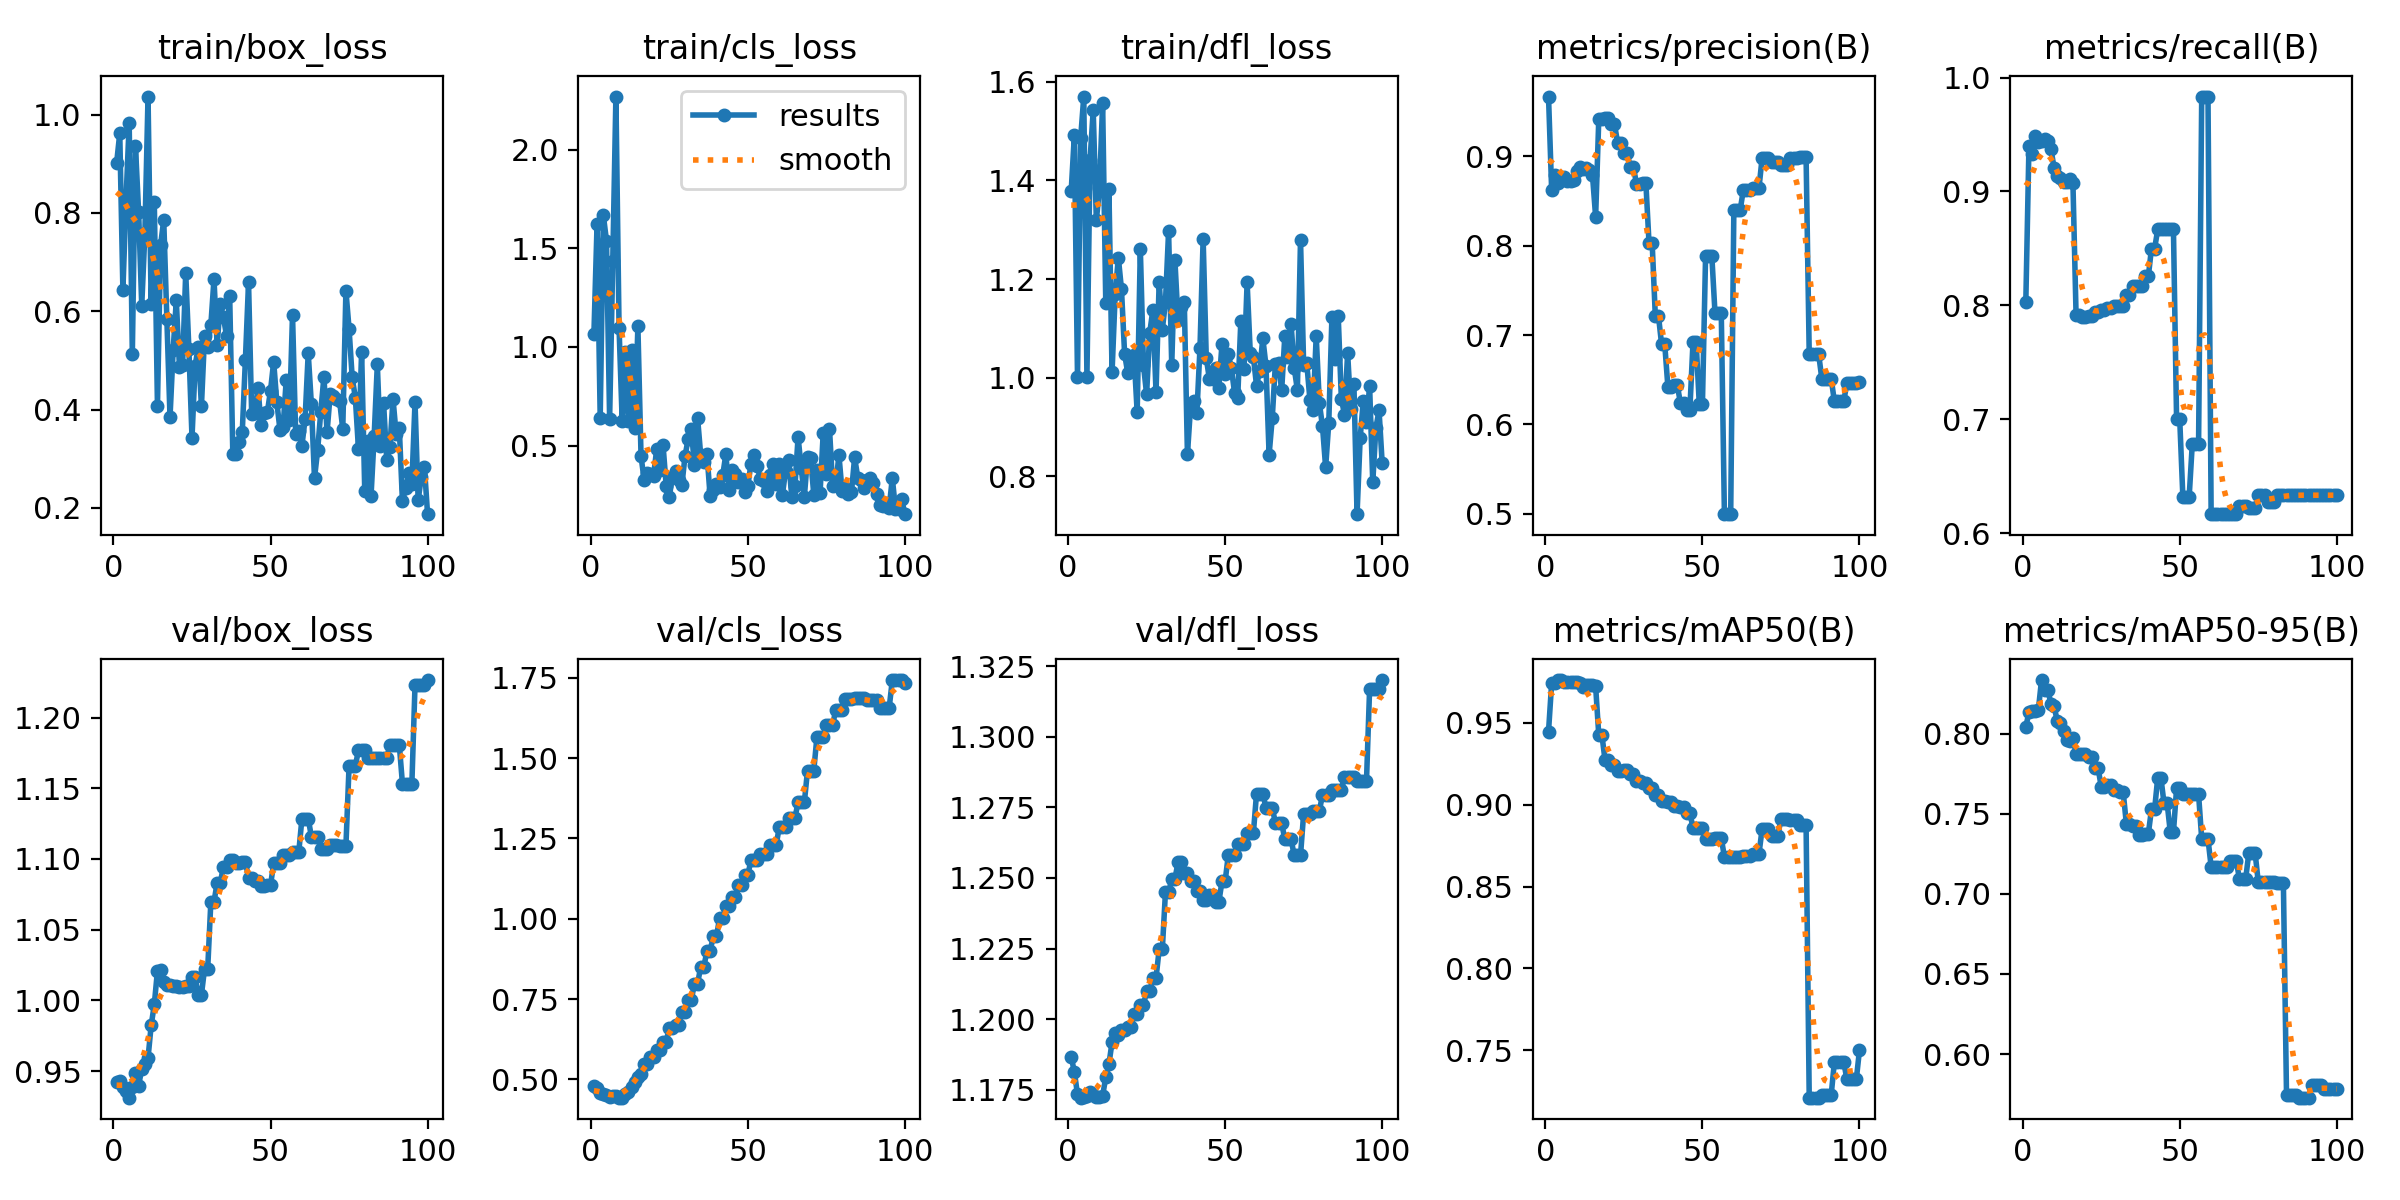

The file beside this chart, header and first rows:
epoch, train/box_loss, train/cls_loss, train/dfl_loss, metrics/precision(B), metrics/recall(B), metrics/mAP50(B), metrics/mAP50-95(B), val/box_loss, val/cls_loss, val/dfl_loss, lr/pg0, lr/pg1, lr/pg2
1, 0.9012, 1.065, 1.379, 0.9671, 0.8031, 0.9447, 0.8042, 0.9426, 0.4793, 1.187, 0, 0, 0
2, 0.9617, 1.622, 1.492, 0.8622, 0.9399, 0.9743, 0.8137, 0.9431, 0.4736, 1.181, 1.1782e-06, 1.1782e-06, 1.1782e-06
3, 0.643, 0.6419, 1.002, 0.8788, 0.9329, 0.9743, 0.8141, 0.9388, 0.4575, 1.173, 2.3329e-06, 2.3329e-06, 2.3329e-06
4, 0.8269, 1.669, 1.486, 0.87, 0.9485, 0.9762, 0.8145, 0.9358, 0.4551, 1.172, 3.464e-06, 3.464e-06, 3.464e-06
5, 0.9827, 1.538, 1.57, 0.8762, 0.9433, 0.9762, 0.8151, 0.9313, 0.45, 1.172, 4.5715e-06, 4.5715e-06, 4.5715e-06
6, 0.5125, 0.6359, 1.002, 0.8765, 0.9445, 0.975, 0.8336, 0.9385, 0.4454, 1.173, 5.6555e-06, 5.6555e-06, 5.6555e-06
7, 0.9358, 1.435, 1.442, 0.8723, 0.9465, 0.975, 0.8275, 0.9485, 0.4474, 1.174, 6.7159e-06, 6.7159e-06, 6.7159e-06
8, 0.8025, 2.27, 1.542, 0.8727, 0.9441, 0.975, 0.8275, 0.9397, 0.4468, 1.173, 7.7527e-06, 7.7527e-06, 7.7527e-06
9, 0.6116, 1.098, 1.319, 0.8736, 0.9374, 0.9751, 0.8189, 0.9516, 0.4435, 1.173, 8.766e-06, 8.766e-06, 8.766e-06
10, 0.7585, 0.6246, 1.385, 0.8842, 0.9206, 0.975, 0.8172, 0.9551, 0.443, 1.172, 9.7557e-06, 9.7557e-06, 9.7557e-06
11, 1.037, 0.9736, 1.556, 0.888, 0.9132, 0.9741, 0.8081, 0.9592, 0.4554, 1.173, 1.0722e-05, 1.0722e-05, 1.0722e-05
12, 0.6144, 0.6255, 1.151, 0.8857, 0.9119, 0.9722, 0.8066, 0.9824, 0.4618, 1.179, 1.1664e-05, 1.1664e-05, 1.1664e-05
13, 0.8217, 0.9856, 1.383, 0.8871, 0.9084, 0.9732, 0.8016, 0.9972, 0.4773, 1.184, 1.2584e-05, 1.2584e-05, 1.2584e-05
14, 0.4077, 0.5906, 1.011, 0.8846, 0.9083, 0.9732, 0.7959, 1.021, 0.4907, 1.192, 1.3479e-05, 1.3479e-05, 1.3479e-05
15, 0.7347, 1.104, 1.169, 0.8789, 0.9106, 0.9732, 0.7956, 1.022, 0.5067, 1.195, 1.4351e-05, 1.4351e-05, 1.4351e-05
16, 0.7857, 0.446, 1.244, 0.8324, 0.9073, 0.9723, 0.7973, 1.013, 0.5167, 1.194, 1.5199e-05, 1.5199e-05, 1.5199e-05
17, 0.5836, 0.3242, 1.179, 0.9416, 0.7915, 0.9427, 0.7874, 1.011, 0.5476, 1.196, 1.6024e-05, 1.6024e-05, 1.6024e-05
18, 0.3846, 0.3628, 1.048, 0.9416, 0.7915, 0.9427, 0.7874, 1.011, 0.5476, 1.196, 1.6825e-05, 1.6825e-05, 1.6825e-05
19, 0.5209, 0.3577, 1.009, 0.9434, 0.7897, 0.9271, 0.7872, 1.01, 0.5686, 1.197, 1.7603e-05, 1.7603e-05, 1.7603e-05
20, 0.6225, 0.3471, 1.028, 0.9434, 0.7897, 0.9271, 0.7872, 1.01, 0.5686, 1.197, 1.8357e-05, 1.8357e-05, 1.8357e-05
21, 0.4872, 0.4834, 1.046, 0.936, 0.7906, 0.9244, 0.7857, 1.01, 0.5928, 1.202, 1.9088e-05, 1.9088e-05, 1.9088e-05
22, 0.4905, 0.3746, 0.9298, 0.936, 0.7906, 0.9244, 0.7857, 1.01, 0.5928, 1.202, 1.9795e-05, 1.9795e-05, 1.9795e-05
23, 0.6784, 0.5047, 1.262, 0.9156, 0.7943, 0.9206, 0.7787, 1.01, 0.6169, 1.205, 2.0478e-05, 2.0478e-05, 2.0478e-05
24, 0.5241, 0.2971, 1.026, 0.9156, 0.7943, 0.9206, 0.7787, 1.01, 0.6169, 1.205, 2.1138e-05, 2.1138e-05, 2.1138e-05
25, 0.3431, 0.2405, 0.9669, 0.9041, 0.7962, 0.921, 0.767, 1.016, 0.6609, 1.21, 2.1774e-05, 2.1774e-05, 2.1774e-05
26, 0.4894, 0.3409, 1.091, 0.9041, 0.7962, 0.921, 0.767, 1.016, 0.6609, 1.21, 2.2387e-05, 2.2387e-05, 2.2387e-05
27, 0.5275, 0.3707, 1.138, 0.8886, 0.7979, 0.9188, 0.768, 1.004, 0.6703, 1.215, 2.2976e-05, 2.2976e-05, 2.2976e-05
28, 0.4067, 0.3254, 0.9705, 0.8886, 0.7979, 0.9188, 0.768, 1.004, 0.6703, 1.215, 2.3542e-05, 2.3542e-05, 2.3542e-05
29, 0.5502, 0.2989, 1.194, 0.8697, 0.7996, 0.9148, 0.7649, 1.022, 0.7088, 1.225, 2.4084e-05, 2.4084e-05, 2.4084e-05
30, 0.5282, 0.4452, 1.098, 0.8697, 0.7996, 0.9148, 0.7649, 1.022, 0.7088, 1.225, 2.4602e-05, 2.4602e-05, 2.4602e-05
31, 0.5719, 0.5336, 1.153, 0.87, 0.7997, 0.9135, 0.7637, 1.07, 0.7472, 1.245, 2.5097e-05, 2.5097e-05, 2.5097e-05
32, 0.6655, 0.5825, 1.297, 0.87, 0.7997, 0.9135, 0.7637, 1.07, 0.7472, 1.245, 2.5568e-05, 2.5568e-05, 2.5568e-05
33, 0.5307, 0.4017, 1.026, 0.8029, 0.8092, 0.9101, 0.7439, 1.083, 0.7972, 1.25, 2.6016e-05, 2.6016e-05, 2.6016e-05
34, 0.615, 0.6401, 1.24, 0.8029, 0.8092, 0.9101, 0.7439, 1.083, 0.7972, 1.25, 2.644e-05, 2.644e-05, 2.644e-05
35, 0.588, 0.4509, 1.117, 0.7217, 0.8167, 0.9062, 0.7421, 1.095, 0.8508, 1.256, 2.6841e-05, 2.6841e-05, 2.6841e-05
36, 0.55, 0.415, 1.143, 0.7217, 0.8167, 0.9062, 0.7421, 1.095, 0.8508, 1.256, 2.7218e-05, 2.7218e-05, 2.7218e-05
37, 0.6305, 0.4563, 1.155, 0.6898, 0.8167, 0.902, 0.7366, 1.099, 0.8998, 1.252, 2.7572e-05, 2.7572e-05, 2.7572e-05
38, 0.3089, 0.2423, 0.8448, 0.6898, 0.8167, 0.902, 0.7366, 1.099, 0.8998, 1.252, 2.7902e-05, 2.7902e-05, 2.7902e-05
39, 0.3092, 0.2754, 0.9423, 0.6424, 0.8253, 0.9015, 0.7375, 1.097, 0.9448, 1.249, 2.8208e-05, 2.8208e-05, 2.8208e-05
40, 0.335, 0.3064, 0.9525, 0.6424, 0.8253, 0.9015, 0.7375, 1.097, 0.9448, 1.249, 2.8491e-05, 2.8491e-05, 2.8491e-05
41, 0.3543, 0.288, 0.9281, 0.6441, 0.8498, 0.8994, 0.7528, 1.098, 1.001, 1.245, 2.875e-05, 2.875e-05, 2.875e-05
42, 0.5013, 0.3483, 1.061, 0.6441, 0.8498, 0.8994, 0.7528, 1.098, 1.001, 1.245, 2.8986e-05, 2.8986e-05, 2.8986e-05
43, 0.6587, 0.4551, 1.282, 0.6238, 0.8667, 0.8986, 0.7727, 1.087, 1.039, 1.242, 2.9198e-05, 2.9198e-05, 2.9198e-05
44, 0.3901, 0.2749, 1.04, 0.6238, 0.8667, 0.8986, 0.7727, 1.087, 1.039, 1.242, 2.9387e-05, 2.9387e-05, 2.9387e-05
45, 0.3941, 0.378, 0.9974, 0.6166, 0.8667, 0.8948, 0.7566, 1.085, 1.066, 1.244, 2.9552e-05, 2.9552e-05, 2.9552e-05
46, 0.4444, 0.3573, 0.9981, 0.6166, 0.8667, 0.8948, 0.7566, 1.085, 1.066, 1.244, 2.9693e-05, 2.9693e-05, 2.9693e-05
47, 0.3685, 0.3142, 1.021, 0.6922, 0.8667, 0.8861, 0.7386, 1.081, 1.104, 1.242, 2.9811e-05, 2.9811e-05, 2.9811e-05
48, 0.3941, 0.332, 0.9793, 0.6922, 0.8667, 0.8861, 0.7386, 1.081, 1.104, 1.242, 2.9906e-05, 2.9906e-05, 2.9906e-05
49, 0.3954, 0.2663, 1.069, 0.6226, 0.7, 0.8858, 0.7659, 1.081, 1.135, 1.249, 2.9977e-05, 2.9977e-05, 2.9977e-05
50, 0.4389, 0.2955, 1.007, 0.6226, 0.7, 0.8858, 0.7659, 1.081, 1.135, 1.249, 3.0024e-05, 3.0024e-05, 3.0024e-05
51, 0.4974, 0.4061, 1.048, 0.7883, 0.6316, 0.8793, 0.7622, 1.097, 1.182, 1.258, 3.0048e-05, 3.0048e-05, 3.0048e-05
52, 0.4152, 0.4507, 1.019, 0.7883, 0.6316, 0.8793, 0.7622, 1.097, 1.182, 1.258, 3.0048e-05, 3.0048e-05, 3.0048e-05
53, 0.3592, 0.3963, 0.9698, 0.7883, 0.6316, 0.8793, 0.7622, 1.097, 1.182, 1.258, 3.0024e-05, 3.0024e-05, 3.0024e-05
54, 0.3643, 0.3279, 0.9588, 0.7248, 0.6785, 0.8795, 0.7622, 1.103, 1.202, 1.262, 2.9977e-05, 2.9977e-05, 2.9977e-05
55, 0.4604, 0.3195, 1.115, 0.7248, 0.6785, 0.8795, 0.7622, 1.103, 1.202, 1.262, 2.9907e-05, 2.9907e-05, 2.9907e-05
56, 0.3784, 0.2683, 1.017, 0.7248, 0.6785, 0.8795, 0.7622, 1.103, 1.202, 1.262, 2.9812e-05, 2.9812e-05, 2.9812e-05
57, 0.5928, 0.353, 1.193, 0.4996, 0.9833, 0.8682, 0.7343, 1.105, 1.228, 1.266, 2.9695e-05, 2.9695e-05, 2.9695e-05
58, 0.3505, 0.4039, 1.051, 0.4996, 0.9833, 0.8682, 0.7343, 1.105, 1.228, 1.266, 2.9554e-05, 2.9554e-05, 2.9554e-05
59, 0.356, 0.3041, 1.042, 0.4996, 0.9833, 0.8682, 0.7343, 1.105, 1.228, 1.266, 2.9389e-05, 2.9389e-05, 2.9389e-05
60, 0.3265, 0.4043, 0.9841, 0.8397, 0.6167, 0.8682, 0.717, 1.129, 1.284, 1.28, 2.92e-05, 2.92e-05, 2.92e-05
... 40 more rows
